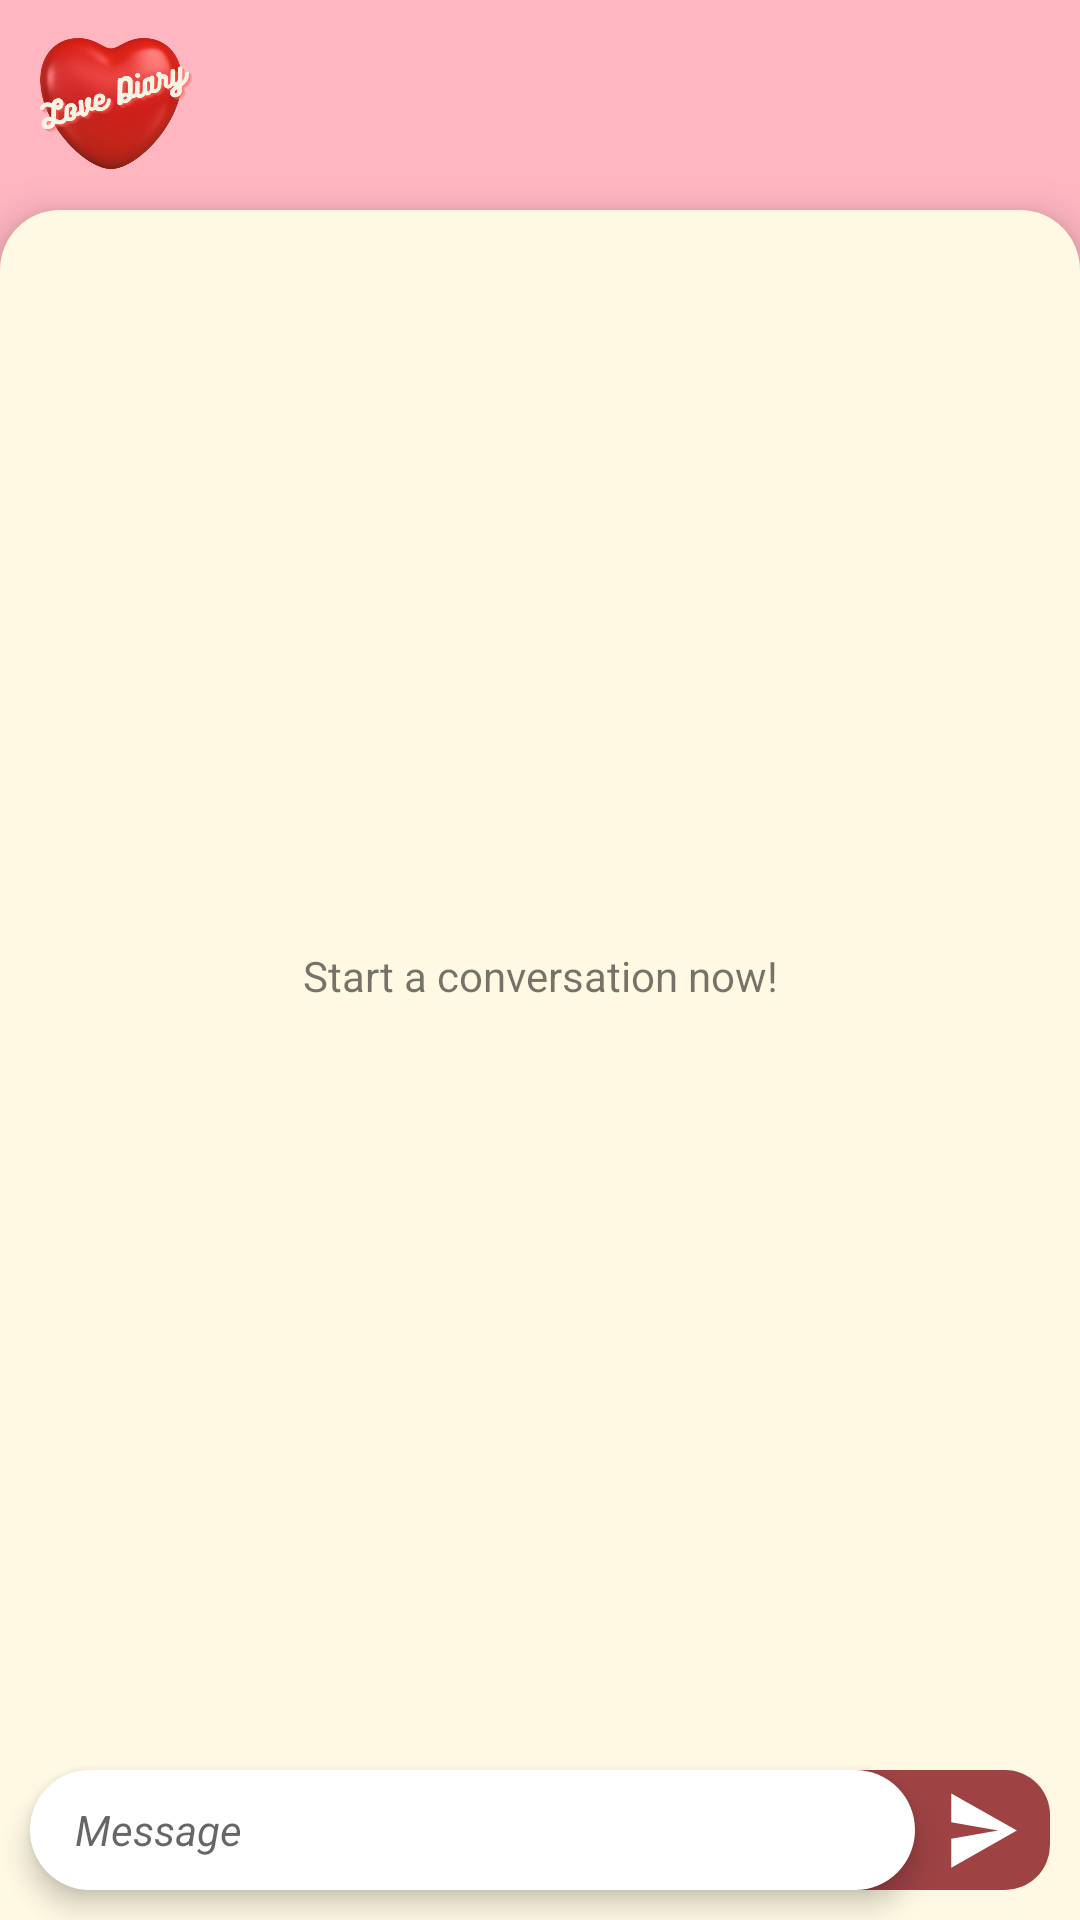

Write the Android layout XML for this screen, with the resource values it uses.
<!-- AndroidManifest.xml: application theme Theme.LoveDiary -->
<!-- res/layout/fragment_message.xml -->
<?xml version="1.0" encoding="utf-8"?>
<androidx.constraintlayout.widget.ConstraintLayout xmlns:android="http://schemas.android.com/apk/res/android"
    xmlns:app="http://schemas.android.com/apk/res-auto"
    xmlns:tools="http://schemas.android.com/tools"
    android:layout_width="match_parent"
    android:layout_height="match_parent"
    android:background="@color/main_color">

    <ImageView
        android:id="@+id/imageView"
        android:layout_width="74dp"
        android:layout_height="59dp"
        android:layout_marginTop="5dp"
        app:layout_constraintStart_toStartOf="parent"
        app:layout_constraintTop_toTopOf="parent"
        app:srcCompat="@drawable/lovediarylogo" />

    <androidx.constraintlayout.widget.ConstraintLayout
        android:id="@+id/constraint"
        android:layout_width="match_parent"
        android:layout_height="0dp"
        android:layout_marginTop="70dp"
        android:background="@drawable/container_main"
        android:elevation="8dp"
        app:layout_constraintBottom_toBottomOf="parent"
        app:layout_constraintEnd_toEndOf="parent"
        app:layout_constraintHorizontal_bias="1.0"
        app:layout_constraintStart_toStartOf="parent"
        app:layout_constraintTop_toTopOf="parent"
        app:layout_constraintVertical_bias="0.0">

        <LinearLayout
            android:id="@+id/linearLayout2"
            android:layout_width="0dp"
            android:layout_height="wrap_content"
            android:orientation="horizontal"
            app:layout_constraintBottom_toBottomOf="parent"
            app:layout_constraintEnd_toEndOf="parent"
            app:layout_constraintStart_toStartOf="parent">

            <androidx.constraintlayout.widget.ConstraintLayout
                android:id="@+id/chatlayout"
                android:layout_width="match_parent"
                android:layout_height="60dp"
                android:layout_alignParentBottom="true"
                app:layout_constraintBottom_toBottomOf="parent"
                app:layout_constraintEnd_toEndOf="parent"
                app:layout_constraintStart_toStartOf="parent">


                <androidx.appcompat.widget.AppCompatButton
                    android:id="@+id/message_button"
                    android:layout_width="25dp"
                    android:layout_height="33dp"
                    android:layout_marginTop="10dp"
                    android:layout_marginEnd="10dp"
                    android:layout_marginBottom="10dp"
                    android:background="@drawable/ic_send"
                    android:backgroundTint="@color/white"
                    android:elevation="10dp"
                    app:layout_constraintBottom_toBottomOf="parent"
                    app:layout_constraintEnd_toEndOf="@+id/imageView4"
                    app:layout_constraintStart_toEndOf="@+id/message_new"
                    app:layout_constraintTop_toTopOf="parent" />

                <EditText
                    android:id="@+id/message_new"
                    android:layout_width="0dp"
                    android:layout_height="0dp"
                    android:layout_marginStart="10dp"
                    android:layout_marginTop="10dp"
                    android:layout_marginEnd="10dp"
                    android:layout_marginBottom="10dp"
                    android:background="@drawable/container_main_rounded_2"
                    android:drawableStart="@drawable/ic_message"
                    android:drawablePadding="10dp"
                    android:elevation="5dp"
                    android:ems="10"
                    android:hint="Message"
                    android:inputType="textPersonName"
                    android:paddingStart="15dp"
                    android:paddingTop="5dp"
                    android:paddingEnd="15dp"
                    android:paddingBottom="5dp"
                    android:textSize="14sp"
                    android:textStyle="italic"
                    app:layout_constraintBottom_toBottomOf="parent"
                    app:layout_constraintEnd_toStartOf="@+id/message_button"
                    app:layout_constraintHorizontal_bias="0.456"
                    app:layout_constraintStart_toStartOf="parent"
                    app:layout_constraintTop_toTopOf="parent"
                    app:layout_constraintVertical_bias="0.473" />

                <ImageView
                    android:id="@+id/imageView4"
                    android:layout_width="90dp"
                    android:layout_height="0dp"
                    android:layout_marginEnd="10dp"
                    android:src="@drawable/btn_secondary"
                    app:layout_constraintBottom_toBottomOf="@+id/message_new"
                    app:layout_constraintEnd_toEndOf="parent"
                    app:layout_constraintTop_toTopOf="@+id/message_new"
                    app:layout_constraintVertical_bias="0.0" />


            </androidx.constraintlayout.widget.ConstraintLayout>

        </LinearLayout>

        <androidx.recyclerview.widget.RecyclerView
            android:id="@+id/message_view"
            android:layout_width="0dp"
            android:layout_height="0dp"
            app:layout_constraintBottom_toTopOf="@+id/linearLayout2"
            app:layout_constraintEnd_toEndOf="parent"
            app:layout_constraintStart_toStartOf="parent"
            app:layout_constraintTop_toTopOf="parent" />

        <TextView
            android:id="@+id/message_indicator"
            android:layout_width="wrap_content"
            android:layout_height="wrap_content"
            android:text="Start a conversation now!"
            app:layout_constraintBottom_toBottomOf="@+id/message_view"
            app:layout_constraintEnd_toEndOf="@+id/message_view"
            app:layout_constraintStart_toStartOf="@+id/message_view"
            app:layout_constraintTop_toTopOf="@+id/message_view" />

    </androidx.constraintlayout.widget.ConstraintLayout>
</androidx.constraintlayout.widget.ConstraintLayout>
<!-- resources referenced by this layout -->
<resources>
  <color name="main_color">#FFB6C1</color>
  <color name="white">#FFFFFFFF</color>
  <!-- drawable btn_secondary (drawable) -->
  <?xml version="1.0" encoding="utf-8"?>
  <shape xmlns:android="http://schemas.android.com/apk/res/android"
      android:shape="rectangle">
      <solid android:color="@color/secondary_color" />
      <corners android:radius="15dp"/>
  </shape>
  <!-- drawable container_main (drawable) -->
  <?xml version="1.0" encoding="utf-8"?>
  <shape xmlns:android="http://schemas.android.com/apk/res/android"
      android:shape="rectangle">
      <solid android:color="@color/container_color" />
      <corners android:topLeftRadius="20dp"
          android:topRightRadius="20dp"/>
  </shape>
  <!-- drawable container_main_rounded_2 (drawable) -->
  <?xml version="1.0" encoding="utf-8"?>
  <shape xmlns:android="http://schemas.android.com/apk/res/android"
      android:shape="rectangle">
      <solid android:color="@color/white" />
      <corners android:radius="40dp"/>
  </shape>
  <!-- drawable ic_send (drawable) -->
  <vector android:autoMirrored="true" android:height="24dp"
      android:tint="@color/third_color" android:viewportHeight="24"
      android:viewportWidth="24" android:width="24dp" xmlns:android="http://schemas.android.com/apk/res/android">
      <path android:fillColor="@android:color/white" android:pathData="M2.01,21L23,12 2.01,3 2,10l15,2 -15,2z"/>
  </vector>
  <!-- drawable lovediarylogo: png bitmap (drawable, 138982 bytes) -->
  <style name="Theme.LoveDiary" parent="Theme.MaterialComponents.DayNight.NoActionBar">
          
          <item name="colorPrimary">@color/purple_500</item>
          <item name="colorPrimaryVariant">@color/purple_700</item>
          <item name="colorOnPrimary">@color/white</item>
          
          <item name="colorSecondary">@color/teal_200</item>
          <item name="colorSecondaryVariant">@color/teal_700</item>
          <item name="colorOnSecondary">@color/black</item>
          
          <item name="android:statusBarColor" tools:targetApi="21">?attr/colorPrimaryVariant</item>
          
      </style>
  <color name="secondary_color">#9E4244</color>
  <color name="container_color">#FFF9E3</color>
  <color name="third_color">#87AE73</color>
  <color name="purple_500">#F01F1F</color>
  <color name="purple_700">#FFB6C1</color>
  <color name="teal_200">#FF03DAC5</color>
  <color name="teal_700">#FF018786</color>
  <color name="black">#FF000000</color>
</resources>
